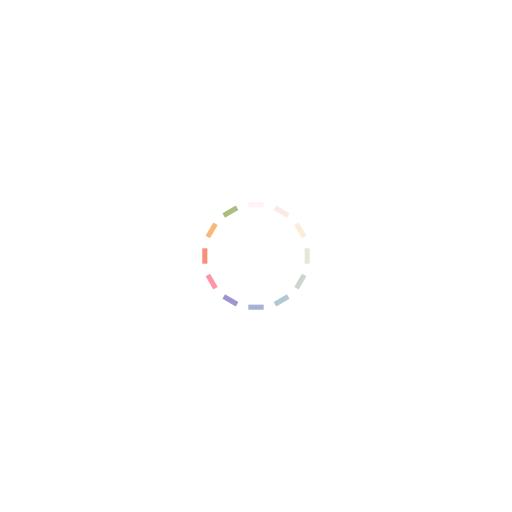
t = 0.00 s
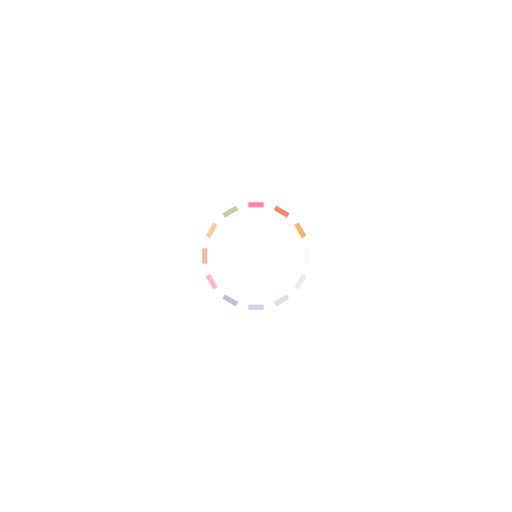
t = 0.25 s
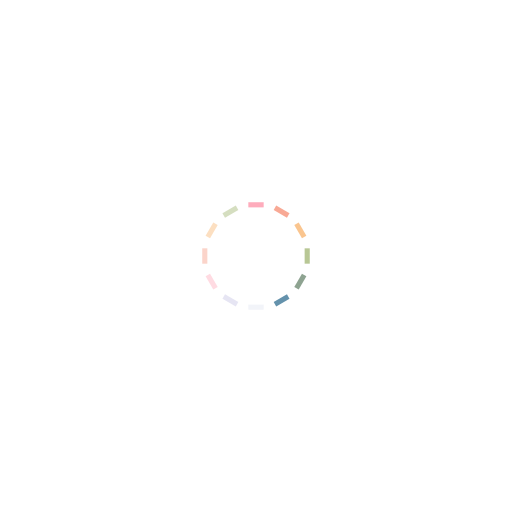
t = 0.50 s
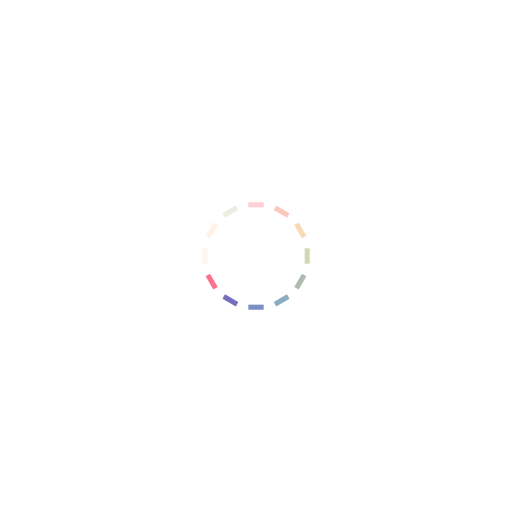
t = 0.75 s

The animated SVG that drew these frames (rendered in a browser with its animation timeline set to each time). Animation: 12 SMIL elements (animate=12); one cycle of 1.00 s, repeats indefinitely.

<?xml version="1.0" encoding="utf-8"?>
<svg xmlns="http://www.w3.org/2000/svg" xmlns:xlink="http://www.w3.org/1999/xlink" style="margin: auto; background: none; display: block; shape-rendering: auto;" width="200px" height="200px" viewBox="0 0 100 100" preserveAspectRatio="xMidYMid">
<g transform="rotate(0 50 50)">
  <rect x="48.5" y="39.5" rx="0" ry="0" width="3" height="1" fill="#fe718d">
    <animate attributeName="opacity" values="1;0" keyTimes="0;1" dur="1s" begin="-0.9166666666666666s" repeatCount="indefinite"></animate>
  </rect>
</g><g transform="rotate(30 50 50)">
  <rect x="48.5" y="39.5" rx="0" ry="0" width="3" height="1" fill="#f47e60">
    <animate attributeName="opacity" values="1;0" keyTimes="0;1" dur="1s" begin="-0.8333333333333334s" repeatCount="indefinite"></animate>
  </rect>
</g><g transform="rotate(60 50 50)">
  <rect x="48.5" y="39.5" rx="0" ry="0" width="3" height="1" fill="#f8b26a">
    <animate attributeName="opacity" values="1;0" keyTimes="0;1" dur="1s" begin="-0.75s" repeatCount="indefinite"></animate>
  </rect>
</g><g transform="rotate(90 50 50)">
  <rect x="48.5" y="39.5" rx="0" ry="0" width="3" height="1" fill="#abbd81">
    <animate attributeName="opacity" values="1;0" keyTimes="0;1" dur="1s" begin="-0.6666666666666666s" repeatCount="indefinite"></animate>
  </rect>
</g><g transform="rotate(120 50 50)">
  <rect x="48.5" y="39.5" rx="0" ry="0" width="3" height="1" fill="#849b87">
    <animate attributeName="opacity" values="1;0" keyTimes="0;1" dur="1s" begin="-0.5833333333333334s" repeatCount="indefinite"></animate>
  </rect>
</g><g transform="rotate(150 50 50)">
  <rect x="48.5" y="39.5" rx="0" ry="0" width="3" height="1" fill="#6492ac">
    <animate attributeName="opacity" values="1;0" keyTimes="0;1" dur="1s" begin="-0.5s" repeatCount="indefinite"></animate>
  </rect>
</g><g transform="rotate(180 50 50)">
  <rect x="48.5" y="39.5" rx="0" ry="0" width="3" height="1" fill="#637cb5">
    <animate attributeName="opacity" values="1;0" keyTimes="0;1" dur="1s" begin="-0.4166666666666667s" repeatCount="indefinite"></animate>
  </rect>
</g><g transform="rotate(210 50 50)">
  <rect x="48.5" y="39.5" rx="0" ry="0" width="3" height="1" fill="#6a63b6">
    <animate attributeName="opacity" values="1;0" keyTimes="0;1" dur="1s" begin="-0.3333333333333333s" repeatCount="indefinite"></animate>
  </rect>
</g><g transform="rotate(240 50 50)">
  <rect x="48.5" y="39.5" rx="0" ry="0" width="3" height="1" fill="#fe718d">
    <animate attributeName="opacity" values="1;0" keyTimes="0;1" dur="1s" begin="-0.25s" repeatCount="indefinite"></animate>
  </rect>
</g><g transform="rotate(270 50 50)">
  <rect x="48.5" y="39.5" rx="0" ry="0" width="3" height="1" fill="#f47e60">
    <animate attributeName="opacity" values="1;0" keyTimes="0;1" dur="1s" begin="-0.16666666666666666s" repeatCount="indefinite"></animate>
  </rect>
</g><g transform="rotate(300 50 50)">
  <rect x="48.5" y="39.5" rx="0" ry="0" width="3" height="1" fill="#f8b26a">
    <animate attributeName="opacity" values="1;0" keyTimes="0;1" dur="1s" begin="-0.08333333333333333s" repeatCount="indefinite"></animate>
  </rect>
</g><g transform="rotate(330 50 50)">
  <rect x="48.5" y="39.5" rx="0" ry="0" width="3" height="1" fill="#abbd81">
    <animate attributeName="opacity" values="1;0" keyTimes="0;1" dur="1s" begin="0s" repeatCount="indefinite"></animate>
  </rect>
</g>
<!-- [ldio] generated by https://loading.io/ --></svg>
